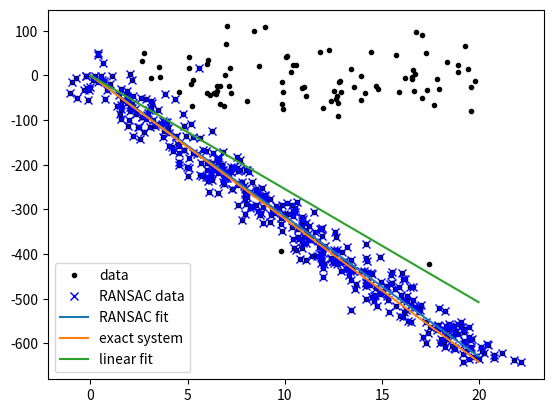

Python code for this plot:
import numpy as np
import matplotlib.pyplot as plt

def ransac(data, model, n, k, t, d, debug=False, return_all=False):
    iterations = 0
    bestfit = None
    besterr = np.inf
    best_inlier_idxs = None
    while iterations < k:
        maybe_idxs, test_idxs = random_partition(n, data.shape[0])
        maybe_inliers = data[maybe_idxs, :]
        test_points = data[test_idxs]
        maybemodel = model.fit(maybe_inliers)
        test_err = model.get_error(test_points, maybemodel)
        also_idxs = test_idxs[test_err < t]
        also_inliers = data[also_idxs, :]
        
        if len(also_inliers) > d:
            betterdata = np.concatenate((maybe_inliers, also_inliers))
            bettermodel = model.fit(betterdata)
            better_errs = model.get_error(betterdata, bettermodel)
            thiserr = np.mean(better_errs)
            if thiserr < besterr:
                bestfit = bettermodel
                besterr = thiserr
                best_inlier_idxs = np.concatenate((maybe_idxs, also_idxs))
        
        iterations += 1
    
    if bestfit is None:
        raise ValueError("No good fit found")
    
    if return_all:
        return bestfit, {'inliers': best_inlier_idxs}
    else:
        return bestfit

def random_partition(n, n_data):
    all_idxs = np.arange(n_data)
    np.random.shuffle(all_idxs)
    idxs1 = all_idxs[:n]
    idxs2 = all_idxs[n:]
    return idxs1, idxs2

class LinearLeastSquareModel:
    def __init__(self, input_columns, output_columns, debug=False):
        self.input_columns = input_columns
        self.output_columns = output_columns
        self.debug = debug
    
    def fit(self, data):
        A = np.vstack([data[:, i] for i in self.input_columns]).T
        B = np.vstack([data[:, i] for i in self.output_columns]).T
        x, resids, rank, s = np.linalg.lstsq(A, B, rcond=None)
        return x
    
    def get_error(self, data, model):
        A = np.vstack([data[:, i] for i in self.input_columns]).T
        B = np.vstack([data[:, i] for i in self.output_columns]).T
        B_fit = np.dot(A, model)
        err_per_point = np.sum((B - B_fit) ** 2, axis=1)
        return err_per_point

def test():
    # 生成理想数据
    n_samples = 500
    n_inputs = 1
    n_outputs = 1
    A_exact = 20 * np.random.random((n_samples, n_inputs))
    perfect_fit = 60 * np.random.normal(size=(n_inputs, n_outputs))
    B_exact = np.dot(A_exact, perfect_fit)  # 使用 numpy 的 dot 函数
    
    # 加入高斯噪声
    A_noisy = A_exact + np.random.normal(size=A_exact.shape)
    B_noisy = B_exact + np.random.normal(size=B_exact.shape)
    
    # 添加"局外点"
    n_outliers = 100
    all_idxs = np.arange(A_noisy.shape[0])
    np.random.shuffle(all_idxs)
    outlier_idxs = all_idxs[:n_outliers]
    A_noisy[outlier_idxs] = 20 * np.random.random((n_outliers, n_inputs))
    B_noisy[outlier_idxs] = 50 * np.random.normal(size=(n_outliers, n_outputs))
    
    # 设置模型
    all_data = np.hstack((A_noisy, B_noisy))
    input_columns = range(n_inputs)
    output_columns = [n_inputs + i for i in range(n_outputs)]
    debug = False
    model = LinearLeastSquareModel(input_columns, output_columns, debug=debug)
    
    # 最小二乘法拟合
    linear_fit, resids, rank, s = np.linalg.lstsq(all_data[:, input_columns], all_data[:, output_columns], rcond=None)
    
    # 运行 RANSAC 算法
    ransac_fit, ransac_data = ransac(all_data, model, 50, 1000, 7e3, 300, debug=debug, return_all=True)
    
    # 可视化结果
    sort_idxs = np.argsort(A_exact[:, 0])
    A_col0_sorted = A_exact[sort_idxs]
    
    plt.plot(A_noisy[:, 0], B_noisy[:, 0], 'k.', label='data')
    plt.plot(A_noisy[ransac_data['inliers'], 0], B_noisy[ransac_data['inliers'], 0], 'bx', label="RANSAC data")
    plt.plot(A_col0_sorted[:, 0], np.dot(A_col0_sorted, ransac_fit)[:, 0], label='RANSAC fit')
    plt.plot(A_col0_sorted[:, 0], np.dot(A_col0_sorted, perfect_fit)[:, 0], label='exact system')
    plt.plot(A_col0_sorted[:, 0], np.dot(A_col0_sorted, linear_fit)[:, 0], label='linear fit')
    plt.legend()
    plt.show()

if __name__ == "__main__":
    test()